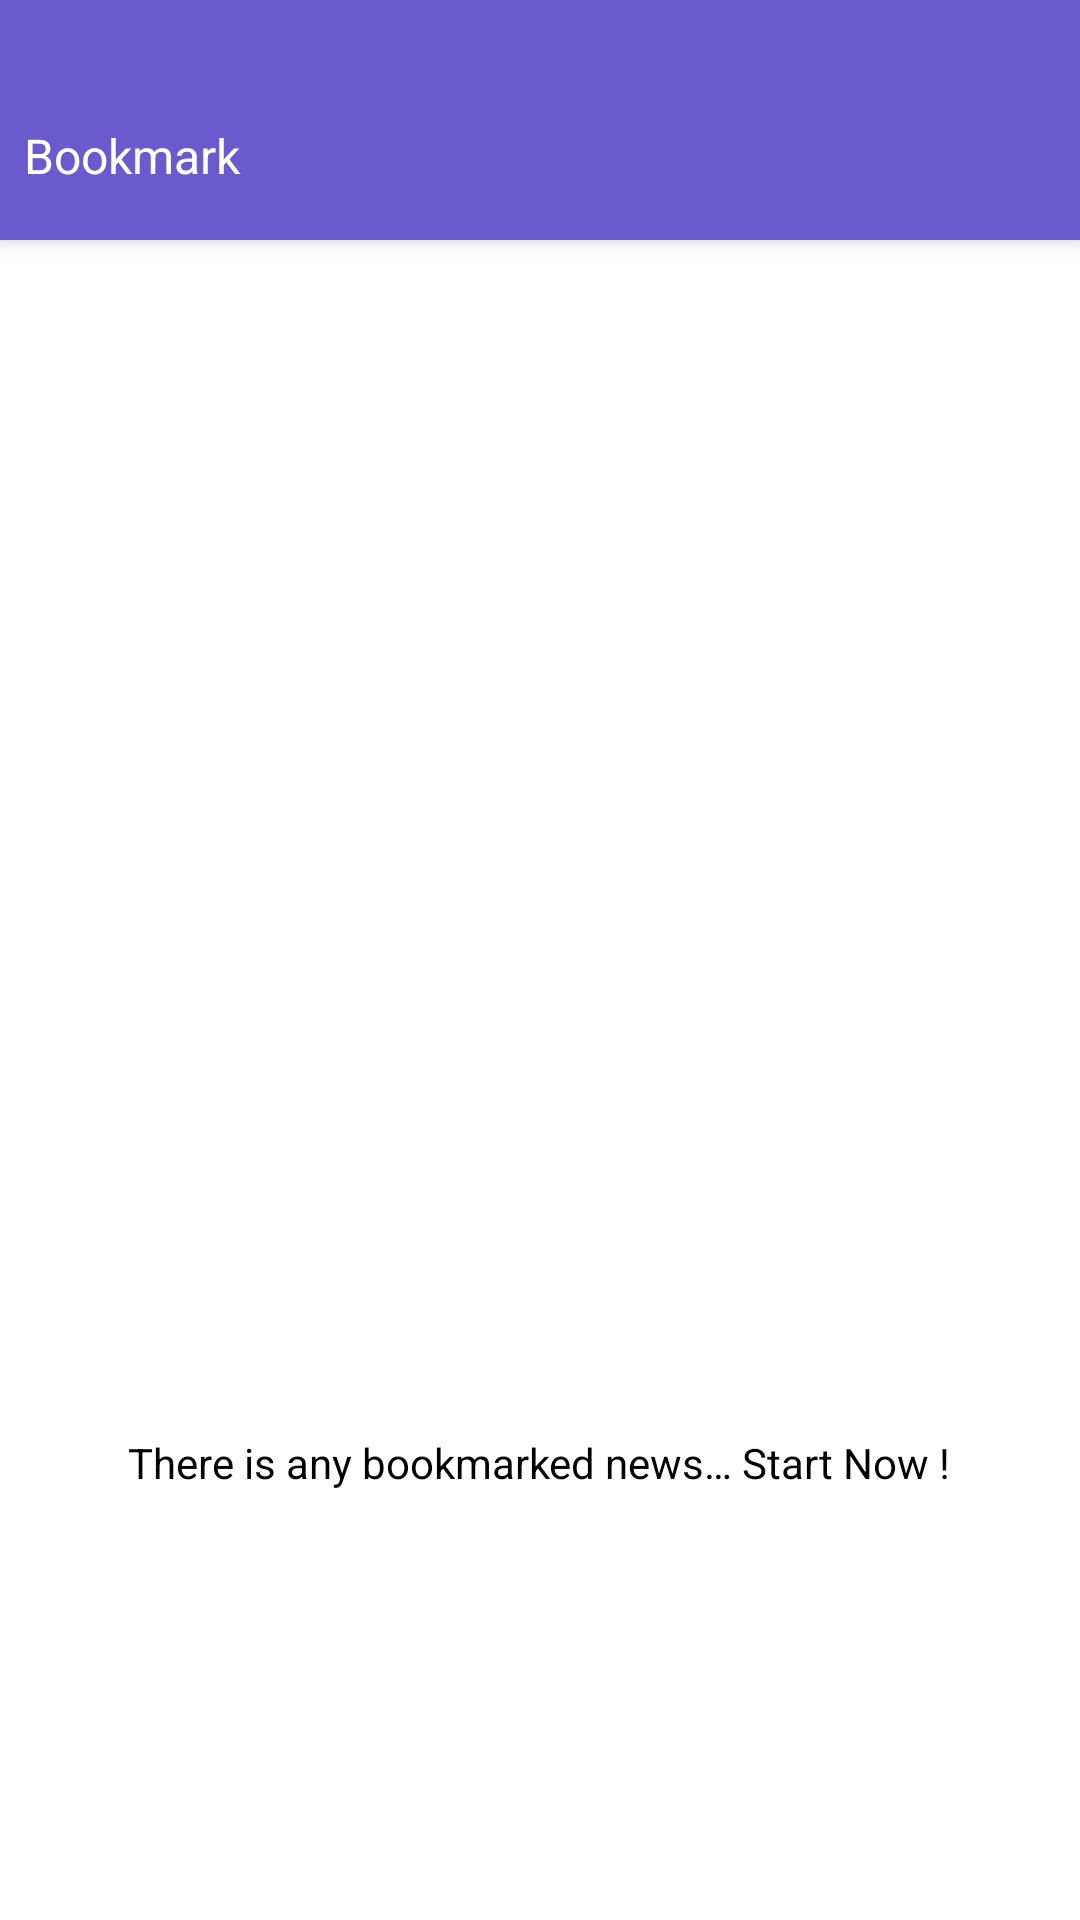

The Android layout XML behind this screen, and the referenced resources:
<!-- AndroidManifest.xml: application theme AppTheme -->
<!-- res/layout/fragment_bookmark.xml -->
<?xml version="1.0" encoding="utf-8"?>
<androidx.coordinatorlayout.widget.CoordinatorLayout xmlns:android="http://schemas.android.com/apk/res/android"
    xmlns:tools="http://schemas.android.com/tools"
    android:layout_width="match_parent"
    android:layout_height="match_parent"
    xmlns:app="http://schemas.android.com/apk/res-auto"
    tools:context=".bookmark.BookmarkFragment">
    <com.google.android.material.appbar.AppBarLayout
        android:layout_width="match_parent"
        android:layout_height="wrap_content"
        android:background="@color/indigo_500"
        android:paddingTop="24dp"
        >
        <RelativeLayout
            android:layout_width="match_parent"
            android:layout_height="?actionBarSize"
            android:layout_marginStart="8dp"
            android:layout_marginEnd="8dp">
            <TextView
                android:layout_width="match_parent"
                android:layout_height="wrap_content"
                android:text="@string/all_bookmarks"
                android:textColor="@android:color/white"
                android:layout_centerVertical="true"
                android:textSize="16sp"
                />
        </RelativeLayout>
    </com.google.android.material.appbar.AppBarLayout>
    <androidx.recyclerview.widget.RecyclerView
        android:id="@+id/rv_bookmark"
        android:layout_width="match_parent"
        android:layout_height="match_parent"
        app:layout_behavior="com.google.android.material.appbar.AppBarLayout$ScrollingViewBehavior"/>
<include layout="@layout/emty_bookmark_state"/>

</androidx.coordinatorlayout.widget.CoordinatorLayout>
<!-- res/layout/emty_bookmark_state.xml (included above) -->
<?xml version="1.0" encoding="utf-8"?>
<FrameLayout xmlns:android="http://schemas.android.com/apk/res/android"
    android:layout_width="match_parent"
    android:layout_height="match_parent"
    xmlns:app="http://schemas.android.com/apk/res-auto"
    android:id="@+id/frame_empty_state"
    android:background="@android:color/white"
    >
    <RelativeLayout
        android:layout_width="match_parent"
        android:layout_height="wrap_content"
        android:orientation="vertical"
        android:layout_gravity="center"
        >


        <ImageView
            android:id="@+id/iv_bookmark_empty"
            android:layout_width="match_parent"
            android:layout_height="320dp"
            app:srcCompat="@drawable/bookmarks"

            />
        <TextView
            android:layout_width="wrap_content"
            android:layout_height="wrap_content"
            android:textSize="14sp"
            android:layout_below="@+id/iv_bookmark_empty"
            android:textColor="@android:color/black"
            android:layout_centerHorizontal="true"
            android:layout_marginTop="15dp"
            android:text="@string/bookmark_addNewBookmark"

            />



    </RelativeLayout>

</FrameLayout>
<!-- resources referenced by this layout -->
<resources>
  <color name="indigo_500">#ff6a5acd</color>
  <string name="all_bookmarks">Bookmark</string>
  <string name="bookmark_addNewBookmark">There is any bookmarked news… Start Now !</string>
  <style name="AppTheme" parent="Theme.AppCompat.Light.NoActionBar">
          <item name="coordinatorLayoutStyle">@style/Widget.Support.CoordinatorLayout</item>
  
          
          <item name="colorPrimary">@color/colorPrimary</item>
          <item name="colorPrimaryDark">@color/colorPrimaryDark</item>
          <item name="colorAccent">@color/colorAccent</item>
      </style>
  <color name="colorPrimary">#ff2196f3</color>
  <color name="colorPrimaryDark">#ff1e88e5</color>
  <color name="colorAccent">#ff03a9f4</color>
</resources>
